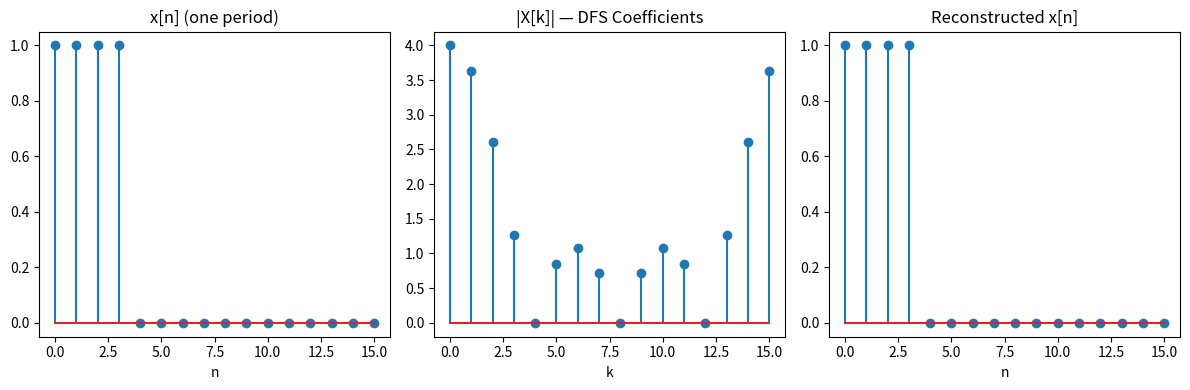

Reproduce this figure in Python.
"""Discrete Fourier Series (DFS) — discrete-time, periodic signal."""
import numpy as np
import matplotlib.pyplot as plt

# Example: periodic square wave (period N)
N = 16
n = np.arange(N)
x = np.array([1 if i < N // 4 else 0 for i in n], dtype=float)

# DFS coefficients: X[k] = sum_{n=0}^{N-1} x[n] * e^{-j2πkn/N}
k = np.arange(N)
X = np.array([np.sum(x * np.exp(-1j * 2 * np.pi * ki * n / N)) for ki in k])

# Reconstruct one period
x_rec = np.array([
    (1 / N) * np.sum(X * np.exp(1j * 2 * np.pi * k * ni / N))
    for ni in n
]).real

fig, (ax1, ax2, ax3) = plt.subplots(1, 3, figsize=(12, 4))
ax1.stem(n, x)
ax1.set(title="x[n] (one period)", xlabel="n")

ax2.stem(k, np.abs(X))
ax2.set(title="|X[k]| — DFS Coefficients", xlabel="k")

ax3.stem(n, x_rec)
ax3.set(title="Reconstructed x[n]", xlabel="n")

plt.tight_layout()
plt.show()
